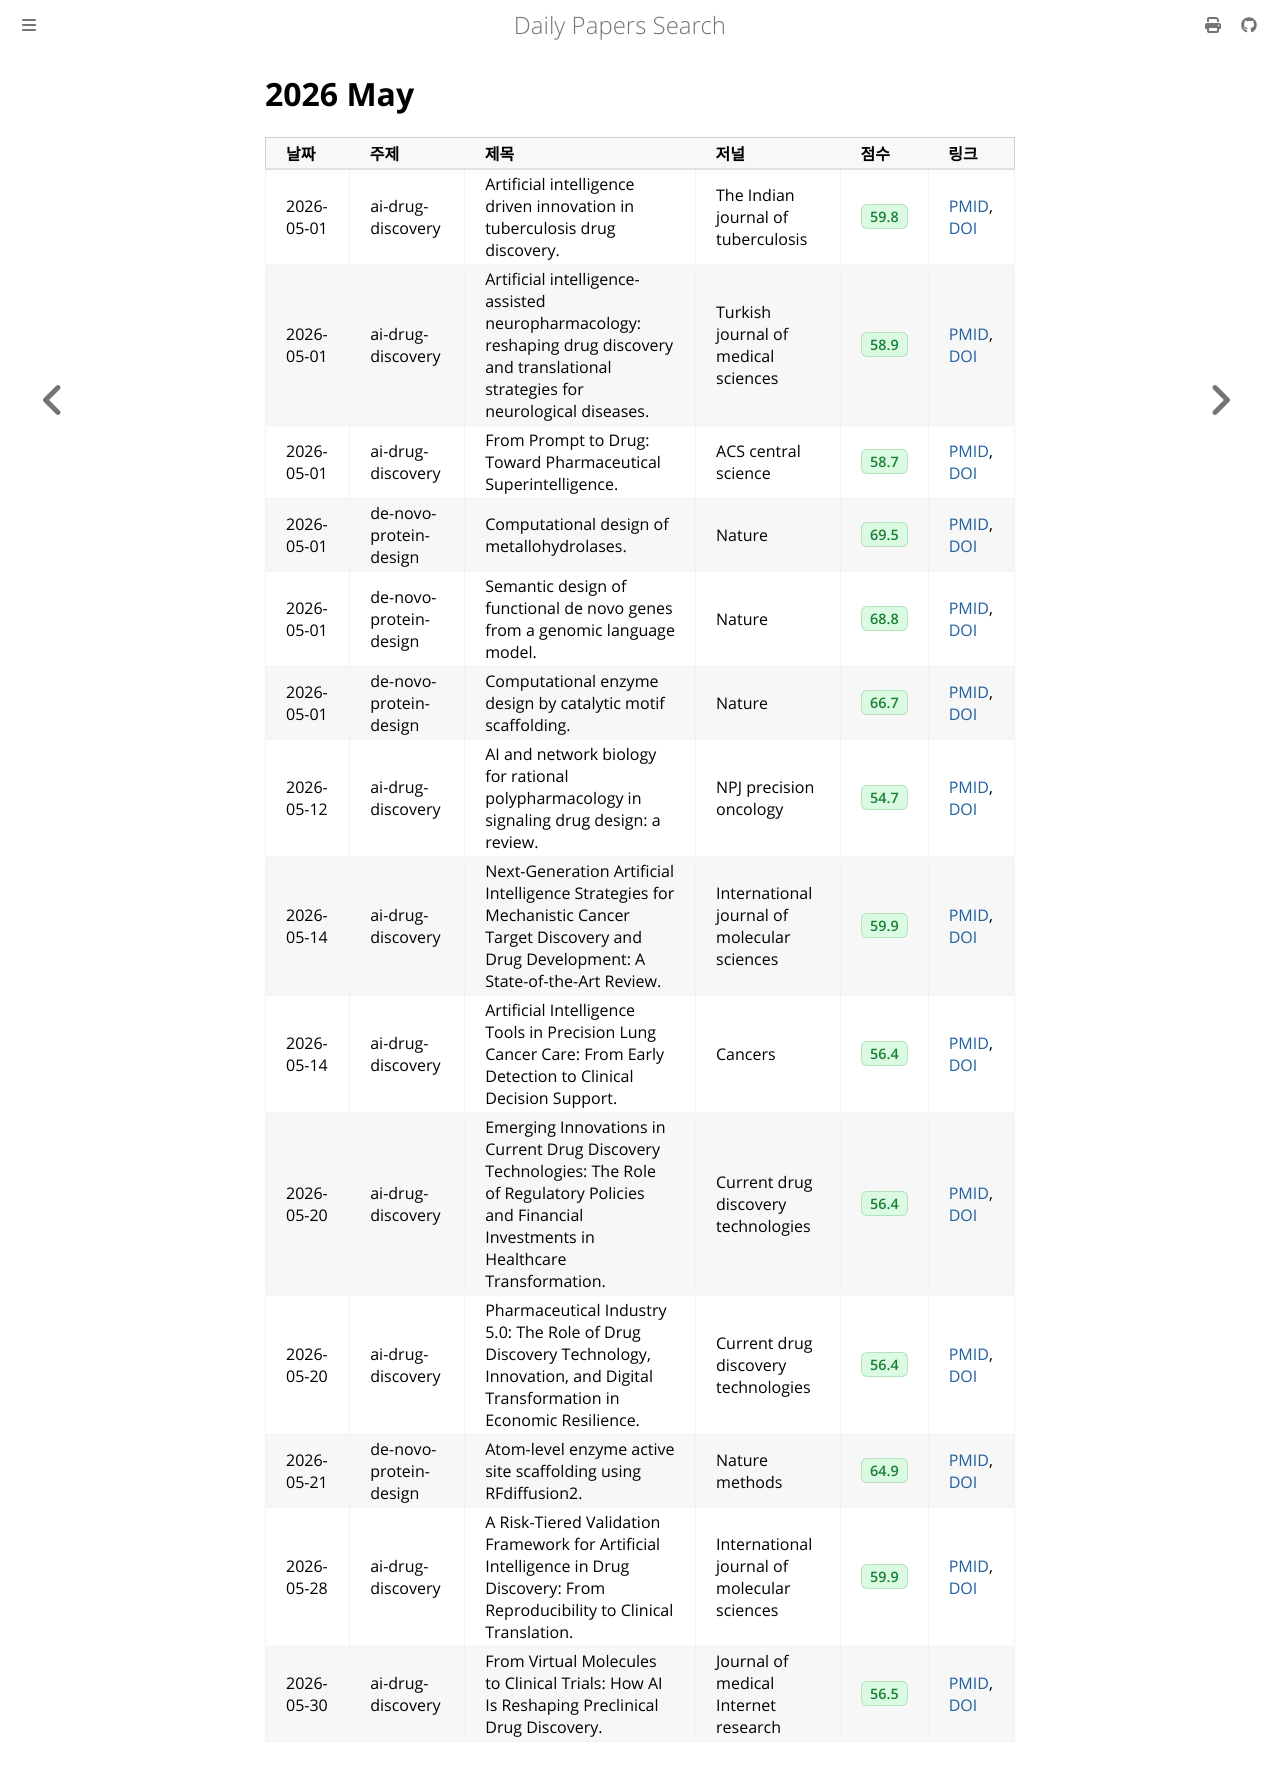

repository: partrita/pubmed-miner · page: 2026/05.html · generator: mdbook

# 2026 May

| 날짜 | 주제 | 제목 | 저널 | 점수 | 링크 |
| :--- | :--- | :--- | :--- | :--- | :--- |
| 2026-05-01 | ai-drug-discovery | Artificial intelligence driven innovation in tuberculosis drug discovery. | The Indian journal of tuberculosis | <span class='score-badge' title='Comprehensive score based on citations, journal impact factor, recency, and relevance'>59.8</span> | <a href="https://pubmed.ncbi.nlm.nih.gov/42031452/" aria-label="View paper 42031452 on PubMed">PMID</a>, <a href="https://doi.org/10.1016/j.ijtb.2026.04.004" aria-label="View DOI 10.1016/j.ijtb.2026.04.004">DOI</a> |
| 2026-05-01 | ai-drug-discovery | Artificial intelligence-assisted neuropharmacology: reshaping drug discovery and translational strategies for neurological diseases. | Turkish journal of medical sciences | <span class='score-badge' title='Comprehensive score based on citations, journal impact factor, recency, and relevance'>58.9</span> | <a href="https://pubmed.ncbi.nlm.nih.gov/42058982/" aria-label="View paper 42058982 on PubMed">PMID</a>, <a href="https://doi.org/10.55730/1300-0144.6176" aria-label="View DOI 10.55730/1300-0144.6176">DOI</a> |
| 2026-05-01 | ai-drug-discovery | From Prompt to Drug: Toward Pharmaceutical Superintelligence. | ACS central science | <span class='score-badge' title='Comprehensive score based on citations, journal impact factor, recency, and relevance'>58.7</span> | <a href="https://pubmed.ncbi.nlm.nih.gov/42039741/" aria-label="View paper 42039741 on PubMed">PMID</a>, <a href="https://doi.org/10.1021/acscentsci.5c01473" aria-label="View DOI 10.1021/acscentsci.5c01473">DOI</a> |
| 2026-05-01 | de-novo-protein-design | Computational design of metallohydrolases. | Nature | <span class='score-badge' title='Comprehensive score based on citations, journal impact factor, recency, and relevance'>69.5</span> | <a href="https://pubmed.ncbi.nlm.nih.gov/41339547/" aria-label="View paper 41339547 on PubMed">PMID</a>, <a href="https://doi.org/10.1038/s41586-025-09746-w" aria-label="View DOI 10.1038/s41586-025-09746-w">DOI</a> |
| 2026-05-01 | de-novo-protein-design | Semantic design of functional de novo genes from a genomic language model. | Nature | <span class='score-badge' title='Comprehensive score based on citations, journal impact factor, recency, and relevance'>68.8</span> | <a href="https://pubmed.ncbi.nlm.nih.gov/41261132/" aria-label="View paper 41261132 on PubMed">PMID</a>, <a href="https://doi.org/10.1038/s41586-025-09749-7" aria-label="View DOI 10.1038/s41586-025-09749-7">DOI</a> |
| 2026-05-01 | de-novo-protein-design | Computational enzyme design by catalytic motif scaffolding. | Nature | <span class='score-badge' title='Comprehensive score based on citations, journal impact factor, recency, and relevance'>66.7</span> | <a href="https://pubmed.ncbi.nlm.nih.gov/41339546/" aria-label="View paper 41339546 on PubMed">PMID</a>, <a href="https://doi.org/10.1038/s41586-025-09747-9" aria-label="View DOI 10.1038/s41586-025-09747-9">DOI</a> |
| 2026-05-12 | ai-drug-discovery | AI and network biology for rational polypharmacology in signaling drug design: a review. | NPJ precision oncology | <span class='score-badge' title='Comprehensive score based on citations, journal impact factor, recency, and relevance'>54.7</span> | <a href="https://pubmed.ncbi.nlm.nih.gov/42086809/" aria-label="View paper 42086809 on PubMed">PMID</a>, <a href="https://doi.org/10.1038/s41698-026-01407-z" aria-label="View DOI 10.1038/s41698-026-01407-z">DOI</a> |
| 2026-05-14 | ai-drug-discovery | Next-Generation Artificial Intelligence Strategies for Mechanistic Cancer Target Discovery and Drug Development: A State-of-the-Art Review. | International journal of molecular sciences | <span class='score-badge' title='Comprehensive score based on citations, journal impact factor, recency, and relevance'>59.9</span> | <a href="https://pubmed.ncbi.nlm.nih.gov/42123604/" aria-label="View paper 42123604 on PubMed">PMID</a>, <a href="https://doi.org/10.3390/ijms27094028" aria-label="View DOI 10.3390/ijms27094028">DOI</a> |
| 2026-05-14 | ai-drug-discovery | Artificial Intelligence Tools in Precision Lung Cancer Care: From Early Detection to Clinical Decision Support. | Cancers | <span class='score-badge' title='Comprehensive score based on citations, journal impact factor, recency, and relevance'>56.4</span> | <a href="https://pubmed.ncbi.nlm.nih.gov/42122250/" aria-label="View paper 42122250 on PubMed">PMID</a>, <a href="https://doi.org/10.3390/cancers18091455" aria-label="View DOI 10.3390/cancers18091455">DOI</a> |
| 2026-05-20 | ai-drug-discovery | Emerging Innovations in Current Drug Discovery Technologies: The Role of Regulatory Policies and Financial Investments in Healthcare Transformation. | Current drug discovery technologies | <span class='score-badge' title='Comprehensive score based on citations, journal impact factor, recency, and relevance'>56.4</span> | <a href="https://pubmed.ncbi.nlm.nih.gov/42152258/" aria-label="View paper 42152258 on PubMed">PMID</a>, <a href="https://doi.org/10.2174/0115701638433254251211082128" aria-label="View DOI 10.2174/0115701638433254251211082128">DOI</a> |
| 2026-05-20 | ai-drug-discovery | Pharmaceutical Industry 5.0: The Role of Drug Discovery Technology, Innovation, and Digital Transformation in Economic Resilience. | Current drug discovery technologies | <span class='score-badge' title='Comprehensive score based on citations, journal impact factor, recency, and relevance'>56.4</span> | <a href="https://pubmed.ncbi.nlm.nih.gov/42152257/" aria-label="View paper 42152257 on PubMed">PMID</a>, <a href="https://doi.org/10.2174/0115701638432521260101061854" aria-label="View DOI 10.2174/0115701638432521260101061854">DOI</a> |
| 2026-05-21 | de-novo-protein-design | Atom-level enzyme active site scaffolding using RFdiffusion2. | Nature methods | <span class='score-badge' title='Comprehensive score based on citations, journal impact factor, recency, and relevance'>64.9</span> | <a href="https://pubmed.ncbi.nlm.nih.gov/41339749/" aria-label="View paper 41339749 on PubMed">PMID</a>, <a href="https://doi.org/10.1038/s41592-025-02975-x" aria-label="View DOI 10.1038/s41592-025-02975-x">DOI</a> |
| 2026-05-28 | ai-drug-discovery | A Risk-Tiered Validation Framework for Artificial Intelligence in Drug Discovery: From Reproducibility to Clinical Translation. | International journal of molecular sciences | <span class='score-badge' title='Comprehensive score based on citations, journal impact factor, recency, and relevance'>59.9</span> | <a href="https://pubmed.ncbi.nlm.nih.gov/42196328/" aria-label="View paper 42196328 on PubMed">PMID</a>, <a href="https://doi.org/10.3390/ijms27104349" aria-label="View DOI 10.3390/ijms27104349">DOI</a> |
| 2026-05-30 | ai-drug-discovery | From Virtual Molecules to Clinical Trials: How AI Is Reshaping Preclinical Drug Discovery. | Journal of medical Internet research | <span class='score-badge' title='Comprehensive score based on citations, journal impact factor, recency, and relevance'>56.5</span> | <a href="https://pubmed.ncbi.nlm.nih.gov/42212863/" aria-label="View paper 42212863 on PubMed">PMID</a>, <a href="https://doi.org/10.2196/101366" aria-label="View DOI 10.2196/101366">DOI</a> |
